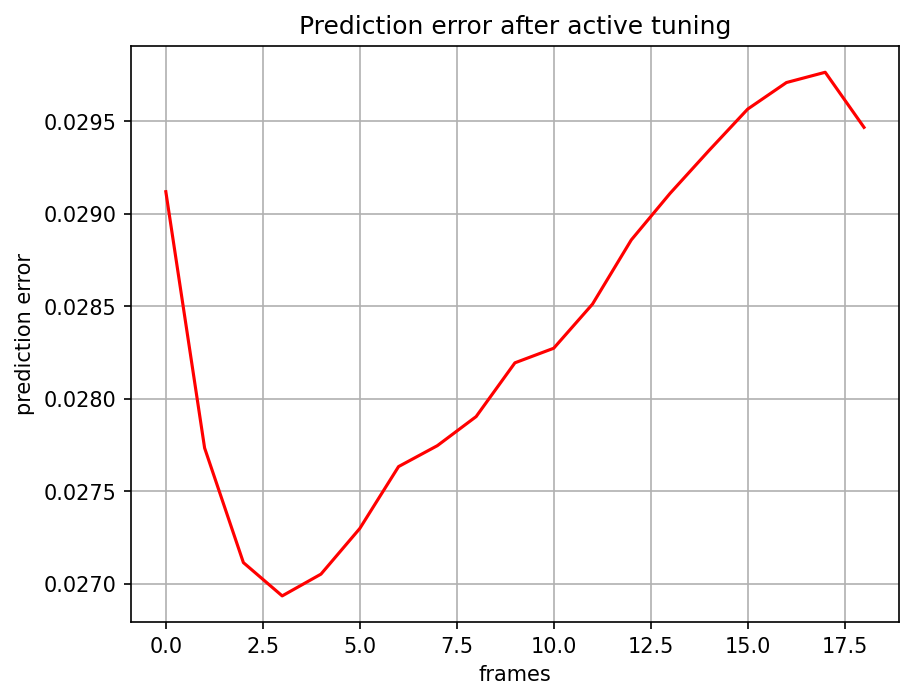

The data file committed next to this chart (first rows):
, 0
0, 0.02912
1, 0.02773
2, 0.02711
3, 0.02693
4, 0.02705
5, 0.0273
6, 0.02763
7, 0.02775
8, 0.0279
9, 0.02819
10, 0.02827
11, 0.02851
12, 0.02886
13, 0.02911
14, 0.02934
15, 0.02957
16, 0.02971
17, 0.02977
18, 0.02947
